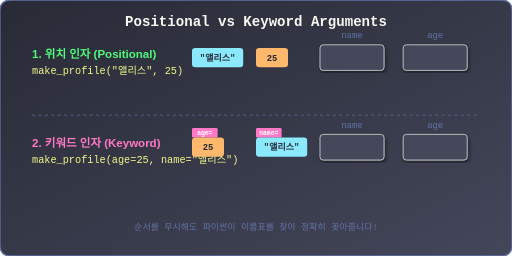
t = 0.00 s
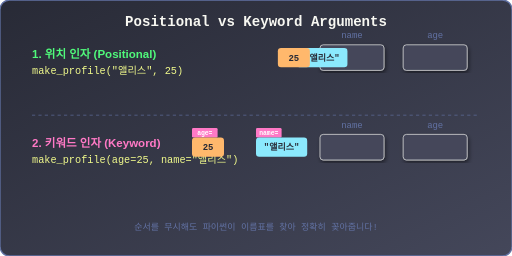
t = 1.00 s
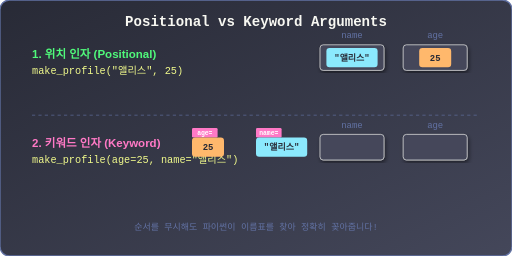
t = 1.80 s
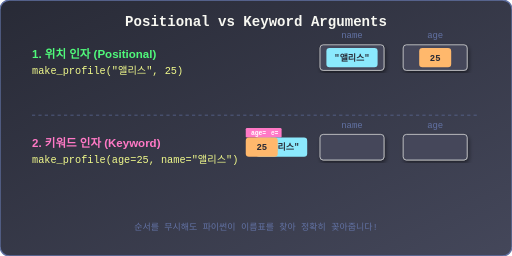
t = 2.88 s
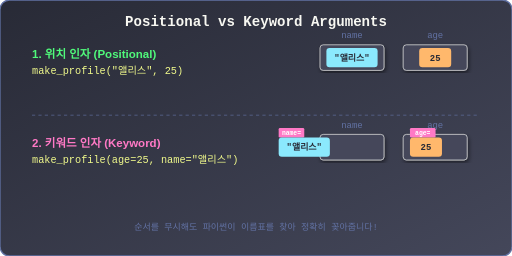
t = 3.63 s
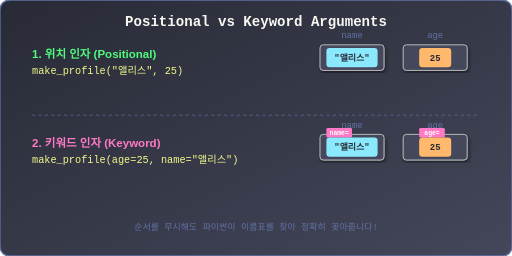
t = 4.70 s

The animated SVG that drew these frames (rendered in a browser with its animation timeline set to each time). Animation: 4 SMIL elements (animateTransform=4); one cycle of 4.70 s.

<svg viewBox="0 0 800 400" xmlns="http://www.w3.org/2000/svg">
  <defs>
    <!-- 그라데이션 및 필터 -->
    <linearGradient id="bgGrad" x1="0%" y1="0%" x2="100%" y2="100%">
      <stop offset="0%" stop-color="#282a36" />
      <stop offset="100%" stop-color="#44475a" />
    </linearGradient>
    <filter id="shadow" x="-10%" y="-10%" width="120%" height="120%">
      <feDropShadow dx="2" dy="4" stdDeviation="3" flood-color="#000" flood-opacity="0.5"/>
    </filter>
  </defs>

  <!-- 배경 -->
  <rect width="800" height="400" rx="15" fill="url(#bgGrad)" stroke="#6272a4" stroke-width="2"/>

  <!-- 타이틀 -->
  <text x="400" y="40" font-family="'Courier New', monospace" font-size="22" font-weight="bold" fill="#f8f8f2" text-anchor="middle">Positional vs Keyword Arguments</text>

  <!-- SECTION 1: 위치 인자 (Positional) -->
  <text x="50" y="90" font-family="Arial, sans-serif" font-size="18" font-weight="bold" fill="#50fa7b">1. 위치 인자 (Positional)</text>
  <text x="50" y="115" font-family="'Courier New', monospace" font-size="16" fill="#f1fa8c">make_profile("앨리스", 25)</text>
  
  <!-- 함수 구멍 (Parameter Slots) 1 -->
  <rect x="500" y="70" width="100" height="40" rx="5" fill="#44475a" stroke="#f8f8f2" stroke-width="1" filter="url(#shadow)"/>
  <text x="550" y="60" font-family="'Courier New', monospace" font-size="14" fill="#6272a4" text-anchor="middle">name</text>
  
  <rect x="630" y="70" width="100" height="40" rx="5" fill="#44475a" stroke="#f8f8f2" stroke-width="1" filter="url(#shadow)"/>
  <text x="680" y="60" font-family="'Courier New', monospace" font-size="14" fill="#6272a4" text-anchor="middle">age</text>

  <!-- 날아가는 데이터 1 -->
  <g font-family="'Courier New', monospace" font-size="14" font-weight="bold" fill="#282a36">
    <g transform="translate(300, 75)">
      <rect x="0" y="0" width="80" height="30" rx="5" fill="#8be9fd"/>
      <text x="40" y="20" text-anchor="middle">"앨리스"</text>
      <!-- 첫 번째 구멍으로 쏙 -->
      <animateTransform attributeName="transform" type="translate" values="300,75; 510,75" begin="0.5s" dur="1s" fill="freeze" calcMode="spline" keySplines="0.4 0 0.2 1"/>
    </g>
    <g transform="translate(400, 75)">
      <rect x="0" y="0" width="50" height="30" rx="5" fill="#ffb86c"/>
      <text x="25" y="20" text-anchor="middle">25</text>
      <!-- 두 번째 구멍으로 쏙 -->
      <animateTransform attributeName="transform" type="translate" values="400,75; 655,75" begin="0.8s" dur="1s" fill="freeze" calcMode="spline" keySplines="0.4 0 0.2 1"/>
    </g>
  </g>

  <!-- 선 (구분선) -->
  <line x1="50" y1="180" x2="750" y2="180" stroke="#6272a4" stroke-width="1" stroke-dasharray="5,5"/>

  <!-- SECTION 2: 키워드 인자 (Keyword) -->
  <text x="50" y="230" font-family="Arial, sans-serif" font-size="18" font-weight="bold" fill="#ff79c6">2. 키워드 인자 (Keyword)</text>
  <text x="50" y="255" font-family="'Courier New', monospace" font-size="16" fill="#f1fa8c">make_profile(age=25, name="앨리스")</text>

  <!-- 함수 구멍 (Parameter Slots) 2 -->
  <rect x="500" y="210" width="100" height="40" rx="5" fill="#44475a" stroke="#f8f8f2" stroke-width="1" filter="url(#shadow)"/>
  <text x="550" y="200" font-family="'Courier New', monospace" font-size="14" fill="#6272a4" text-anchor="middle">name</text>
  
  <rect x="630" y="210" width="100" height="40" rx="5" fill="#44475a" stroke="#f8f8f2" stroke-width="1" filter="url(#shadow)"/>
  <text x="680" y="200" font-family="'Courier New', monospace" font-size="14" fill="#6272a4" text-anchor="middle">age</text>

  <!-- 날아가는 데이터 2 -->
  <g font-family="'Courier New', monospace" font-size="14" font-weight="bold" fill="#282a36">
    <!-- 연산 순서가 뒤바뀌었지만 이름표 따라 쏙 -->
    <g transform="translate(400, 215)">
      <!-- Name Tag -->
      <rect x="0" y="-15" width="40" height="15" rx="2" fill="#ff79c6"/>
      <text x="20" y="-4" text-anchor="middle" font-size="10" fill="#fff">name=</text>
      <!-- Value -->
      <rect x="0" y="0" width="80" height="30" rx="5" fill="#8be9fd"/>
      <text x="40" y="20" text-anchor="middle">"앨리스"</text>
      <!-- 첫 번째 구멍으로 역주행 쏙 -->
      <animateTransform attributeName="transform" type="translate" values="400,215; 510,215" begin="3.2s" dur="1.5s" fill="freeze" calcMode="spline" keySplines="0.4 0 0.2 1"/>
    </g>
    <g transform="translate(300, 215)">
      <!-- Name Tag -->
      <rect x="0" y="-15" width="40" height="15" rx="2" fill="#ff79c6"/>
      <text x="20" y="-4" text-anchor="middle" font-size="10" fill="#fff">age=</text>
      <!-- Value -->
      <rect x="0" y="0" width="50" height="30" rx="5" fill="#ffb86c"/>
      <text x="25" y="20" text-anchor="middle">25</text>
      <!-- 두 번째 구멍으로 쏙 -->
      <animateTransform attributeName="transform" type="translate" values="300,215; 655,215" begin="2.5s" dur="1.5s" fill="freeze" calcMode="spline" keySplines="0.4 0 0.2 1"/>
    </g>
  </g>

  <!-- 애니메이션 반복 트리거용 텍스트 (옵션) -->
  <text x="400" y="360" font-family="'Courier New', monospace" font-size="14" fill="#6272a4" text-anchor="middle">
    순서를 무시해도 파이썬이 이름표를 찾아 정확히 꽂아줍니다!
  </text>
  
</svg>
